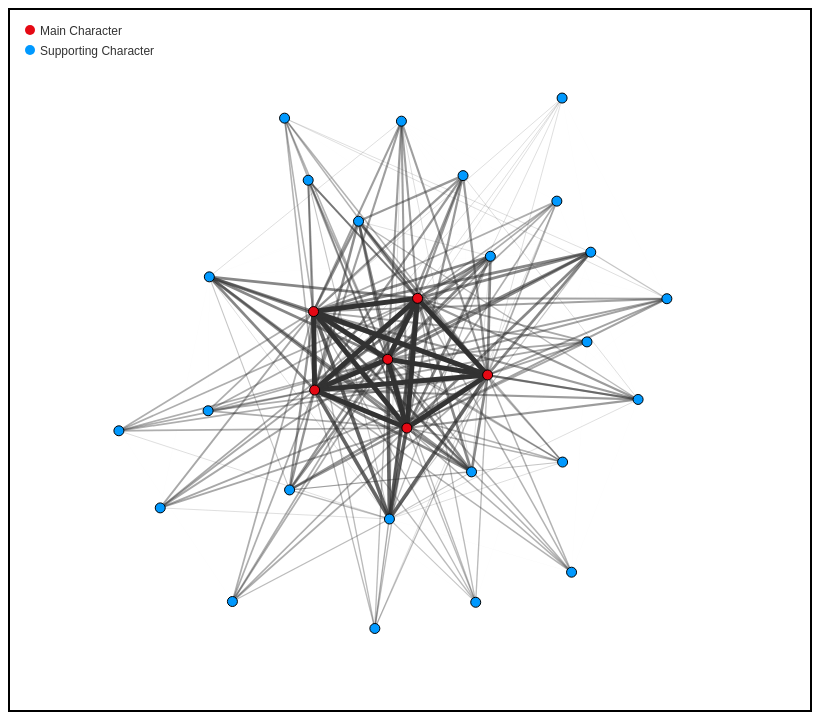
D3 v7 page, settled after 480 driven frames (8 s of simulated time); the page loaded 4 data file(s).


  const layer = d3.select("#graph").append("g");
  const width = d3.select("#graph").attr("width");
  const height = d3.select("#graph").attr("height");

  const mainCharacters = ['Monica', 'Joey', 'Chandler', 'Phoebe', 'Ross', 'Rachel'];

  const requestData = async () => {

    const friends = await d3.json("friends-cooccur.json");
    const wordCount = await d3.csv("word-count-per-season.csv");
    const mostCommonWordsData = await d3.json("most_common_words.json");
    const distinguishingWordsData = await d3.json("distinguishing_words.json");

    var nodes = friends.nodes;
    var links = friends.edges;

    const weightExtent = d3.extent(links, d => d.weight);

    const weightScale = d3.scaleLog()
      .domain(weightExtent)
      .range([0.1, 5])
      .clamp(true);

    const opacityScale = d3.scaleLog()
      .domain(d3.extent(links, d => d.weight))
      .range([0.1, 1])
      .clamp(true);

    const colorScale = d3.scaleOrdinal(d3.schemeCategory10);

    var sim = d3.forceSimulation()
      .nodes(nodes)
      .force("links", d3.forceLink()
        .links(links)
        .id(node => node['Name'])
        .distance(100)
        .strength(0.1))
      .force("repulse", d3.forceManyBody().strength(-1200))
      .force("center", d3.forceCenter(width / 2.0, height / 2.0))
      .force("collide", d3.forceCollide().radius(15))
      .on("tick", render);

    function displayTopInteractions(charName) {
      const relatedLinks = links.filter(link => link.source.Name === charName || link.target.Name === charName);
      const topLinks = relatedLinks.sort((a, b) => b.weight - a.weight).slice(0, 10);
      let interactionsContent = `<p><strong>Characters That Appear Most Often in the Same Episode as ${charName}</strong></p><ol>`;
      topLinks.forEach(link => {
        const nodeName = link.source.Name === charName ? link.target.Name : link.source.Name;
        interactionsContent += `<li style="margin-bottom: 10px;">${nodeName} : ${link.weight} episodes</li>`;
      });
      interactionsContent += "</ol>";
      document.getElementById("charactersAppearMost").innerHTML = interactionsContent;
    }

    function displayMostCommonWords(characterName) {
      const container = document.getElementById("mostCommonWords");
      const characterData = mostCommonWordsData.find(entry => entry.character === characterName);
      let tableHtml = `<p><strong>Most Frequently Used Words Of ${characterName}</strong></p><table><tr><th>Word</th><th>Frequency</th></tr>`;

      characterData.words.forEach(wordEntry => {
        tableHtml += `<tr><td>${wordEntry.word}</td><td>${parseInt(wordEntry.count)}</td></tr>`;
      });

      tableHtml += "</table>";
      container.innerHTML = tableHtml;
    }

    function displayDistinguishingWords(characterName) {
      const container = document.getElementById("mostDistinguishingWords");
      const characterData = distinguishingWordsData.find(entry => entry.character === characterName);
      let tableHtml = `<p><strong>Most Distinguishing Words Of ${characterName}</p></strong><table><tr><th>Word</th><th>TF-IDF Score</th></tr>`;

      characterData.words.forEach(wordEntry => {
        tableHtml += `<tr><td>${wordEntry.word}</td><td>${parseFloat(wordEntry.count).toFixed(2)}</td></tr>`;
      });

      tableHtml += "</table>";
      container.innerHTML = tableHtml;
    }

    function displayCharacterDetails(charName) {
      const characterDetailsDiv = document.getElementById("characterDetails");
      characterDetailsDiv.style.display = "flex";
      characterDetailsDiv.innerHTML = '';

      characterDetailsDiv.innerHTML = `
    <h2 id="characterName">${charName}</h2>
    <img id="characterImage" src="images/${charName.toLowerCase().replace(/\s+/g, '')}.png" alt="${charName}" style="max-width:100%; max-height:300px;">
  `;

      const boxesContainer = document.createElement('div');
      boxesContainer.className = 'infoBoxesContainer';

      boxesContainer.innerHTML = `
    <div id="charactersAppearMost" class="detailBox"></div>
    <div id="mostCommonWords" class="detailBox">Most Common Words Of ${charName}</div>
    <div id="mostDistinguishingWords" class="detailBox">Most Distinguishing Words Of ${charName}</div>
  `;

      characterDetailsDiv.appendChild(boxesContainer);

      document.getElementById("lineChartContainer").style.display = "block";

      displayTopInteractions(charName);
      displayMostCommonWords(charName);
      displayDistinguishingWords(charName);
      showLineChart(charName);
    }

    function showLineChart(characterName) {
      const speakerData = wordCount.filter(d => d.Speaker === characterName).map(d => ({
        Season: +d.Season,
        WordCount: +d.WordCount
      }));

      const svg = d3.select("#lineChart");
      svg.selectAll("*").remove();
      const margin = { top: 10, right: 10, bottom: 50, left: 70 };
      const chartWidth = +svg.attr("width") - margin.left - margin.right;
      const chartHeight = +svg.attr("height") - margin.top - margin.bottom;

      let annotations = svg.append("g").attr("id", "annotations");
      let chartArea = svg.append("g").attr("id", "points")
        .attr("transform", `translate(${margin.left},${margin.top})`);

      // y-axis
      const yScale = d3.scaleLinear()
        .domain([0, d3.max(speakerData, d => d.WordCount)])
        .rangeRound([chartHeight, 0]);

      let leftAxis = d3.axisLeft(yScale)

      let leftGridlines = d3.axisLeft(yScale)
        .tickSize(-chartWidth - 10)
        .tickFormat("")

      annotations.append("g")
        .attr("class", "y axis")
        .attr("transform", `translate(${margin.left - 10},${margin.top})`)
        .call(leftAxis)

      annotations.append("g")
        .attr("class", "y gridlines")
        .attr("transform", `translate(${margin.left - 10},${margin.top})`)
        .call(leftGridlines);

      annotations.append("text")
        .attr("transform", "rotate(-90)")
        .attr("y", 0 - margin.left + 70)
        .attr("x", 0 - (chartHeight / 2))
        .attr("dy", "1em")
        .style("text-anchor", "middle")
        .text("Number of Words")
        .style("font-size", "14px");

      // x-axis
      const xScale = d3.scaleLinear()
        .domain(d3.extent(speakerData, d => d.Season))
        .rangeRound([0, chartWidth]);

      let bottomAxis = d3.axisBottom(xScale)

      let bottomGridlines = d3.axisBottom(xScale)
        .tickSize(-chartHeight - 10)
        .tickFormat("")

      annotations.append("g")
        .attr("class", "x axis")
        .attr("transform", `translate(${margin.left},${chartHeight + margin.top + 10})`)
        .call(bottomAxis);

      annotations.append("g")
        .attr("class", "x gridlines")
        .attr("transform", `translate(${margin.left},${chartHeight + margin.top + 10})`)
        .call(bottomGridlines);

      annotations.append("text")
        .attr("transform", `translate(${margin.left + chartWidth / 2},${chartHeight + margin.top + 40})`)
        .style("text-anchor", "middle")
        .text("Season")
        .style("font-size", "14px");

      var lineGen = d3.line()
        .x(d => xScale(d.Season))
        .y(d => yScale(d.WordCount))
        .curve(d3.curveMonotoneX);

      chartArea.append("path")
        .datum(speakerData)
        .attr("class", "line")
        .attr("fill", "none")
        .attr("stroke", "steelblue")
        .attr("stroke-width", 3)
        .attr("d", lineGen);

      chartArea.selectAll("circle").data(speakerData)
        .join("circle")
        .attr("r", 3)
        .attr("fill", "navy")
        .attr("cx", d => xScale(d.Season))
        .attr("cy", d => yScale(d.WordCount));
    }

    function render() {

      // Edges
      let lines = layer.selectAll("line.link").data(links)
        .join(
          enter => enter.append("line")
            .attr("class", "link")
            .attr("stroke", "#333")
            .attr("stroke-width", d => weightScale(d.weight))
            .attr("opacity", 1)
            .attr("stroke-opacity", d => opacityScale(d.weight))
        )
        .attr("x1", d => d.source.x)
        .attr("x2", d => d.target.x)
        .attr("y1", d => d.source.y)
        .attr("y2", d => d.target.y);

      // Nodes
      let circles = layer.selectAll("circle.node").data(nodes)
        .join(
          enter => enter.append("circle")
            .attr("class", "node")
            .attr("r", 5)
            .attr("cx", 0)
            .attr("cy", 0)
            .attr("fill", d => mainCharacters.includes(d.Name) ? '#E50914' : '#0099FF')
            .attr("stroke", "black")
            .attr("stroke-width", 1)
        )
        .call(d3.drag().on("start", dragstart)
          .on("drag", dragging)
          .on("end", dragend))
        .attr("transform", d => `translate(${d.x},${d.y})`)
        .on("click", function (event, d) {
          displayCharacterDetails(d.Name)
        });
    }
    render();

    var labelBg = layer.append("rect")
      .attr("id", "label-bg")
      .attr("x", 0)
      .attr("y", 0)
      .attr("width", 100)
      .attr("height", 20)
      .attr("fill", "white")
      .style("display", "none");

    var label = layer.append("text").attr("id", "label");

    function showLabel(event, d) {
      label.text(d.Name)
        .attr("x", event.x - 5)
        .attr("y", event.y - 20)
        .style("display", null);

      var bbox = label.node().getBBox();
      labelBg.attr("x", bbox.x - 5)
        .attr("y", bbox.y - 5)
        .attr("width", bbox.width + 10)
        .attr("height", bbox.height + 10)
        .style("display", null);
    }

    function hideLabel() {
      label.style("display", "none");
      labelBg.style("display", "none");
    }

    function dragstart(event, d) {
      if (!event.active) {
        sim.alphaTarget(0.08).restart();
      }
      d.fx = event.x;
      d.fy = event.y;
      showLabel(event, d);
    }
    function dragging(event, d) {
      d.fx = event.x;
      d.fy = event.y;
      showLabel(event, d);
    }
    function dragend(event, d) {
      if (!event.active) {
        sim.alphaTarget(0);
        label.text("");
      }
      d.fx = null;
      d.fy = null;
      hideLabel();
    }

  }

  requestData();

  const legend = layer.append("g")
    .attr("class", "legend")
    .attr("transform", "translate(20,20)");

  legend.append("circle")
    .attr("cx", 0)
    .attr("cy", 0)
    .attr("r", 5)
    .attr("fill", "#E50914");

  legend.append("text")
    .attr("x", 10)
    .attr("y", 5)
    .text("Main Character")
    .attr("font-family", "sans-serif")
    .attr("font-size", "12px")
    .attr("fill", "#333");

  legend.append("circle")
    .attr("cx", 0)
    .attr("cy", 20)
    .attr("r", 5)
    .attr("fill", "#0099FF");

  legend.append("text")
    .attr("x", 10)
    .attr("y", 25)
    .text("Supporting Character")
    .attr("font-family", "sans-serif")
    .attr("font-size", "12px")
    .attr("fill", "#333");



### data: distinguishing_words.json
[
 {
  "character": "Amy",
  "words": [
   {
    "word": "baby",
    "count": 0.2283
   },
   {
    "word": "ross",
    "count": 0.1963
   },
   {
    "word": "ella",
    "count": 0.1675
   },
   {
    "word": "guy",
    "count": 0.1428
   },
   {
    "word": "hair straightener",
    "count": 0.1256
   },
   {
    "word": "straightener",
    "count": 0.1256
   },
   {
    "word": "sister",
    "count": 0.1233
   },
   {
    "word": "um",
    "count": 0.1228
   },
   "... 2 more items"
  ]
 },
 {
  "character": "Ben",
  "words": [
   {
    "word": "santa",
    "count": 0.5663
   },
   {
    "word": "monica bang",
    "count": 0.2038
   },
   {
    "word": "monica",
    "count": 0.1938
   },
   {
    "word": "runs",
    "count": 0.1925
   },
   {
    "word": "bang",
    "count": 0.1795
   },
   {
    "word": "bye",
    "count": 0.173
   },
   {
    "word": "damnit",
    "count": 0.1699
   },
   {
    "word": "bye bye",
    "count": 0.1614
   },
   "... 2 more items"
  ]
 },
 {
  "character": "Carol",
  "words": [
   {
    "word": "susan",
    "count": 0.4513
   },
   {
    "word": "ross",
    "count": 0.2911
   },
   {
    "word": "ben",
    "count": 0.2185
   },
   {
    "word": "cramp",
    "count": 0.1025
   },
   {
    "word": "hi hi",
    "count": 0.1006
   },
   {
    "word": "door",
    "count": 0.09673
   },
   {
    "word": "helen",
    "count": 0.09498
   },
   {
    "word": "ow",
    "count": 0.09129
   },
   "... 2 more items"
  ]
 },
 {
  "character": "Chandler",
  "words": [
   {
    "word": "monica",
    "count": 0.256
   },
   {
    "word": "joey",
    "count": 0.2497
   },
   {
    "word": "look",
    "count": 0.1992
   },
   {
    "word": "ross",
    "count": 0.1811
   },
   {
    "word": "yes",
    "count": 0.1737
   },
   {
    "word": "ok",
    "count": 0.1097
   },
   {
    "word": "man",
    "count": 0.108
   },
   {
    "word": "let",
    "count": 0.09986
   },
   "... 2 more items"
  ]
 },
 {
  "character": "Charlie",
  "words": [
   {
    "word": "ross",
    "count": 0.3585
   },
   {
    "word": "joey",
    "count": 0.2312
   },
   {
    "word": "grant",
    "count": 0.152
   },
   {
    "word": "guy",
    "count": 0.1494
   },
   {
    "word": "actually",
    "count": 0.13
   },
   {
    "word": "speech",
    "count": 0.1226
   },
   {
    "word": "god",
    "count": 0.1156
   },
   {
    "word": "oh god",
    "count": 0.1046
   },
   "... 2 more items"
  ]
 },
 {
  "character": "David",
  "words": [
   {
    "word": "uhm",
    "count": 0.3507
   },
   {
    "word": "mike",
    "count": 0.3212
   },
   {
    "word": "minsk",
    "count": 0.2953
   },
   {
    "word": "phoebe",
    "count": 0.2632
   },
   {
    "word": "umm",
    "count": 0.1034
   },
   {
    "word": "beautiful",
    "count": 0.09289
   },
   {
    "word": "kiss",
    "count": 0.09289
   },
   {
    "word": "david",
    "count": 0.09177
   },
   "... 2 more items"
  ]
 },
 {
  "character": "Elizabeth",
  "words": [
   {
    "word": "ross",
    "count": 0.3433
   },
   {
    "word": "professor geller",
    "count": 0.1859
   },
   {
    "word": "geller",
    "count": 0.1404
   },
   {
    "word": "professor",
    "count": 0.1365
   },
   {
    "word": "umm",
    "count": 0.1302
   },
   {
    "word": "daddy",
    "count": 0.13
   },
   {
    "word": "wanted",
    "count": 0.117
   },
   {
    "word": "run",
    "count": 0.1095
   },
   "... 2 more items"
  ]
 },
 {
  "character": "Emily",
  "words": [
   {
    "word": "ross",
    "count": 0.4219
   },
   {
    "word": "liam",
    "count": 0.1768
   },
   {
    "word": "hello",
    "count": 0.1349
   },
   {
    "word": "ohh",
    "count": 0.13
   },
   {
    "word": "married",
    "count": 0.1075
   },
   {
    "word": "oh god",
    "count": 0.1055
   },
   {
    "word": "god",
    "count": 0.102
   },
   {
    "word": "yes",
    "count": 0.0935
   },
   "... 2 more items"
  ]
 },
 "... 22 more items"
]

### data: most_common_words.json
[
 {
  "character": "Amy",
  "words": [
   {
    "word": "know",
    "count": 18
   },
   {
    "word": "oh",
    "count": 17
   },
   {
    "word": "rachel",
    "count": 16
   },
   {
    "word": "guy",
    "count": 15
   },
   {
    "word": "baby",
    "count": 13
   },
   {
    "word": "well",
    "count": 12
   },
   {
    "word": "ross",
    "count": 11
   },
   {
    "word": "would",
    "count": 11
   },
   "... 2 more items"
  ]
 },
 {
  "character": "Ben",
  "words": [
   {
    "word": "santa",
    "count": 10
   },
   {
    "word": "monica",
    "count": 6
   },
   {
    "word": "bye",
    "count": 5
   },
   {
    "word": "run",
    "count": 5
   },
   {
    "word": "hi",
    "count": 4
   },
   {
    "word": "hug",
    "count": 4
   },
   {
    "word": "bang",
    "count": 3
   },
   {
    "word": "dad",
    "count": 3
   },
   "... 2 more items"
  ]
 },
 {
  "character": "Carol",
  "words": [
   {
    "word": "ross",
    "count": 20
   },
   {
    "word": "susan",
    "count": 18
   },
   {
    "word": "oh",
    "count": 16
   },
   {
    "word": "know",
    "count": 14
   },
   {
    "word": "go",
    "count": 11
   },
   {
    "word": "hey",
    "count": 10
   },
   {
    "word": "hi",
    "count": 10
   },
   {
    "word": "ben",
    "count": 10
   },
   "... 2 more items"
  ]
 },
 {
  "character": "Chandler",
  "words": [
   {
    "word": "know",
    "count": 775
   },
   {
    "word": "oh",
    "count": 740
   },
   {
    "word": "okay",
    "count": 667
   },
   {
    "word": "well",
    "count": 601
   },
   {
    "word": "yeah",
    "count": 543
   },
   {
    "word": "get",
    "count": 497
   },
   {
    "word": "na",
    "count": 483
   },
   {
    "word": "right",
    "count": 474
   },
   "... 2 more items"
  ]
 },
 {
  "character": "Charlie",
  "words": [
   {
    "word": "oh",
    "count": 26
   },
   {
    "word": "ross",
    "count": 24
   },
   {
    "word": "know",
    "count": 21
   },
   {
    "word": "joey",
    "count": 16
   },
   {
    "word": "guy",
    "count": 15
   },
   {
    "word": "yeah",
    "count": 15
   },
   {
    "word": "go",
    "count": 11
   },
   {
    "word": "mean",
    "count": 11
   },
   "... 2 more items"
  ]
 },
 {
  "character": "David",
  "words": [
   {
    "word": "well",
    "count": 30
   },
   {
    "word": "uh",
    "count": 22
   },
   {
    "word": "know",
    "count": 19
   },
   {
    "word": "phoebe",
    "count": 17
   },
   {
    "word": "uhm",
    "count": 16
   },
   {
    "word": "mike",
    "count": 14
   },
   {
    "word": "oh",
    "count": 11
   },
   {
    "word": "yeah",
    "count": 10
   },
   "... 2 more items"
  ]
 },
 {
  "character": "Elizabeth",
  "words": [
   {
    "word": "ross",
    "count": 13
   },
   {
    "word": "oh",
    "count": 13
   },
   {
    "word": "yeah",
    "count": 10
   },
   {
    "word": "know",
    "count": 6
   },
   {
    "word": "like",
    "count": 6
   },
   {
    "word": "going",
    "count": 6
   },
   {
    "word": "want",
    "count": 5
   },
   {
    "word": "really",
    "count": 5
   },
   "... 2 more items"
  ]
 },
 {
  "character": "Emily",
  "words": [
   {
    "word": "ross",
    "count": 28
   },
   {
    "word": "oh",
    "count": 25
   },
   {
    "word": "well",
    "count": 17
   },
   {
    "word": "right",
    "count": 15
   },
   {
    "word": "really",
    "count": 14
   },
   {
    "word": "go",
    "count": 12
   },
   {
    "word": "uh",
    "count": 11
   },
   {
    "word": "think",
    "count": 10
   },
   "... 2 more items"
  ]
 },
 "... 22 more items"
]

### data: friends-cooccur.json
{
 "nodes": [
  {
   "Name": "Monica",
   "Weight": 225
  },
  {
   "Name": "Joey",
   "Weight": 225
  },
  {
   "Name": "Chandler",
   "Weight": 225
  },
  {
   "Name": "Phoebe",
   "Weight": 225
  },
  {
   "Name": "Ross",
   "Weight": 225
  },
  {
   "Name": "Rachel",
   "Weight": 225
  },
  {
   "Name": "Paul",
   "Weight": 4
  },
  {
   "Name": "Carol",
   "Weight": 15
  },
  "... 22 more items"
 ],
 "edges": [
  {
   "source": "Joey",
   "target": "Monica",
   "weight": 225,
   "sourceIndex": 1,
   "targetIndex": 0
  },
  {
   "source": "Chandler",
   "target": "Monica",
   "weight": 225,
   "sourceIndex": 2,
   "targetIndex": 0
  },
  {
   "source": "Monica",
   "target": "Phoebe",
   "weight": 225,
   "sourceIndex": 0,
   "targetIndex": 3
  },
  {
   "source": "Monica",
   "target": "Ross",
   "weight": 225,
   "sourceIndex": 0,
   "targetIndex": 4
  },
  {
   "source": "Monica",
   "target": "Rachel",
   "weight": 225,
   "sourceIndex": 0,
   "targetIndex": 5
  },
  {
   "source": "Paul",
   "target": "Monica",
   "weight": 4,
   "sourceIndex": 6,
   "targetIndex": 0
  },
  {
   "source": "Chandler",
   "target": "Joey",
   "weight": 225,
   "sourceIndex": 2,
   "targetIndex": 1
  },
  {
   "source": "Joey",
   "target": "Phoebe",
   "weight": 225,
   "sourceIndex": 1,
   "targetIndex": 3
  },
  "... 225 more items"
 ]
}

### data: word-count-per-season.csv
Speaker, Season, WordCount
Monica, 1, 8004
Monica, 2, 8207
Monica, 3, 8669
Monica, 4, 8217
Monica, 5, 9806
Monica, 6, 9694
Monica, 7, 10610
Monica, 8, 9626
Monica, 9, 9685
Monica, 10, 6509
Joey, 1, 6551
Joey, 2, 7634
Joey, 3, 8949
Joey, 4, 9529
Joey, 5, 11438
Joey, 6, 12547
Joey, 7, 11310
Joey, 8, 11821
Joey, 9, 10482
Joey, 10, 7261
Chandler, 1, 9159
Chandler, 2, 9040
Chandler, 3, 9074
Chandler, 4, 10457
Chandler, 5, 9681
Chandler, 6, 12470
Chandler, 7, 10014
Chandler, 8, 7004
Chandler, 9, 11192
Chandler, 10, 6063
Phoebe, 1, 6818
Phoebe, 2, 9065
Phoebe, 3, 9560
Phoebe, 4, 9118
Phoebe, 5, 10071
Phoebe, 6, 9384
Phoebe, 7, 9437
Phoebe, 8, 8451
Phoebe, 9, 10091
Phoebe, 10, 6991
Ross, 1, 10828
Ross, 2, 9515
Ross, 3, 11438
Ross, 4, 9709
Ross, 5, 10747
Ross, 6, 11336
Ross, 7, 10162
Ross, 8, 11441
Ross, 9, 11203
Ross, 10, 8180
Rachel, 1, 9421
Rachel, 2, 9018
Rachel, 3, 9369
Rachel, 4, 10442
Rachel, 5, 11609
Rachel, 6, 11912
Rachel, 7, 13295
Rachel, 8, 12747
Rachel, 9, 10223
Rachel, 10, 7560
... 240 more rows